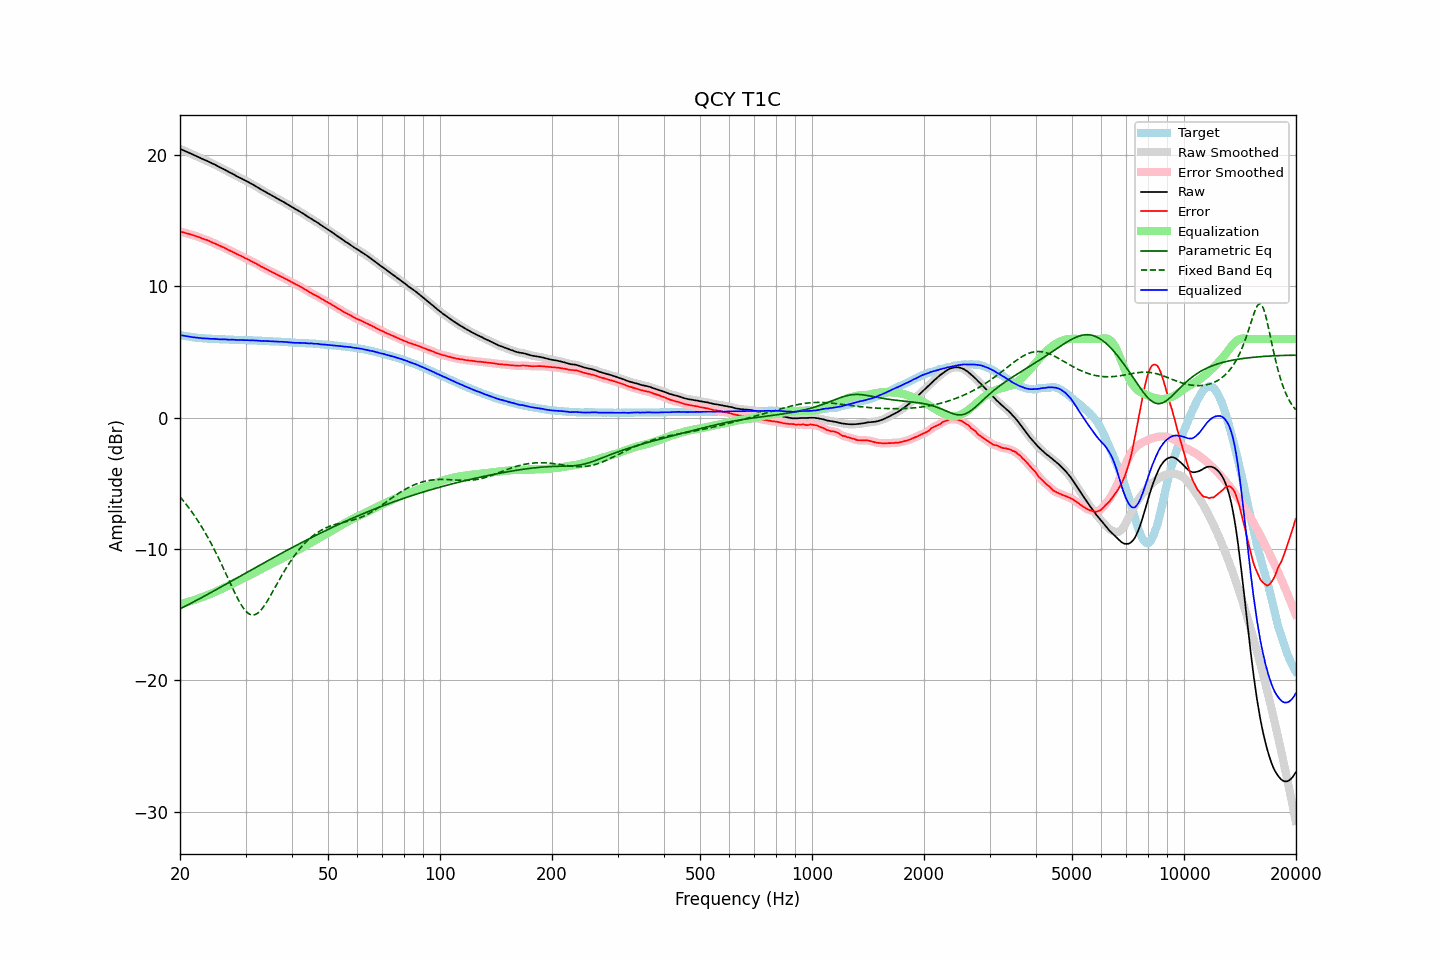

The data file committed next to this chart (first rows):
frequency, raw, error, smoothed, error_smoothed, equalization, parametric_eq, fixed_band_eq, equalized_raw, equalized_smoothed, target
20.00, 20.48, 14.18, 20.48, 14.18, -14.17, -14.55, -6.02, 6.31, 6.30, 6.30
20.20, 20.42, 14.15, 20.42, 14.15, -14.15, -14.49, -6.17, 6.27, 6.28, 6.27
20.40, 20.37, 14.12, 20.37, 14.12, -14.12, -14.43, -6.31, 6.25, 6.25, 6.25
20.61, 20.32, 14.09, 20.32, 14.09, -14.09, -14.37, -6.46, 6.24, 6.23, 6.23
20.81, 20.26, 14.05, 20.26, 14.05, -14.05, -14.30, -6.62, 6.21, 6.21, 6.21
21.02, 20.21, 14.02, 20.21, 14.02, -14.02, -14.24, -6.78, 6.19, 6.19, 6.19
21.23, 20.15, 13.98, 20.15, 13.98, -13.98, -14.18, -6.94, 6.17, 6.17, 6.17
21.44, 20.10, 13.95, 20.10, 13.95, -13.95, -14.12, -7.11, 6.15, 6.15, 6.15
21.66, 20.04, 13.91, 20.04, 13.91, -13.91, -14.05, -7.28, 6.13, 6.13, 6.13
21.87, 19.99, 13.87, 19.99, 13.87, -13.87, -13.99, -7.46, 6.12, 6.12, 6.12
22.09, 19.93, 13.83, 19.93, 13.83, -13.83, -13.92, -7.64, 6.10, 6.11, 6.10
22.31, 19.88, 13.79, 19.88, 13.79, -13.78, -13.86, -7.82, 6.09, 6.09, 6.09
22.54, 19.82, 13.74, 19.82, 13.74, -13.74, -13.79, -8.01, 6.08, 6.08, 6.08
22.76, 19.76, 13.69, 19.76, 13.69, -13.70, -13.73, -8.21, 6.06, 6.06, 6.07
22.99, 19.70, 13.64, 19.70, 13.65, -13.65, -13.66, -8.41, 6.05, 6.05, 6.06
23.22, 19.65, 13.60, 19.65, 13.60, -13.61, -13.59, -8.61, 6.04, 6.04, 6.05
23.45, 19.60, 13.56, 19.60, 13.56, -13.56, -13.53, -8.82, 6.04, 6.04, 6.04
23.69, 19.55, 13.52, 19.55, 13.52, -13.51, -13.46, -9.04, 6.04, 6.03, 6.03
23.92, 19.49, 13.46, 19.49, 13.46, -13.46, -13.39, -9.26, 6.03, 6.03, 6.03
24.16, 19.42, 13.40, 19.43, 13.41, -13.41, -13.33, -9.49, 6.01, 6.02, 6.01
24.40, 19.37, 13.36, 19.37, 13.36, -13.36, -13.26, -9.72, 6.01, 6.01, 6.01
24.65, 19.31, 13.31, 19.31, 13.31, -13.31, -13.19, -9.95, 6.00, 6.01, 6.00
24.89, 19.26, 13.26, 19.25, 13.25, -13.25, -13.12, -10.20, 6.01, 6.00, 6.00
25.14, 19.19, 13.20, 19.19, 13.20, -13.20, -13.06, -10.44, 5.99, 5.99, 5.99
25.39, 19.12, 13.14, 19.12, 13.14, -13.14, -12.99, -10.69, 5.98, 5.98, 5.98
25.65, 19.06, 13.08, 19.06, 13.08, -13.09, -12.92, -10.95, 5.97, 5.98, 5.98
25.91, 19.00, 13.03, 19.00, 13.03, -13.03, -12.85, -11.21, 5.97, 5.97, 5.97
26.16, 18.95, 12.98, 18.94, 12.98, -12.97, -12.78, -11.47, 5.98, 5.97, 5.97
26.43, 18.88, 12.91, 18.88, 12.92, -12.91, -12.71, -11.73, 5.97, 5.97, 5.97
26.69, 18.81, 12.85, 18.81, 12.85, -12.85, -12.65, -12.00, 5.96, 5.96, 5.96
26.96, 18.74, 12.79, 18.74, 12.79, -12.79, -12.58, -12.27, 5.95, 5.95, 5.96
27.23, 18.67, 12.73, 18.68, 12.73, -12.73, -12.51, -12.53, 5.94, 5.94, 5.94
27.50, 18.62, 12.68, 18.62, 12.67, -12.67, -12.44, -12.80, 5.95, 5.95, 5.94
27.77, 18.56, 12.62, 18.55, 12.62, -12.61, -12.37, -13.06, 5.95, 5.94, 5.94
28.05, 18.49, 12.56, 18.49, 12.55, -12.55, -12.30, -13.31, 5.94, 5.94, 5.93
28.33, 18.41, 12.48, 18.42, 12.49, -12.49, -12.23, -13.56, 5.92, 5.92, 5.93
28.62, 18.35, 12.42, 18.35, 12.43, -12.43, -12.16, -13.80, 5.92, 5.92, 5.93
28.90, 18.29, 12.37, 18.29, 12.37, -12.37, -12.09, -14.02, 5.92, 5.92, 5.92
29.19, 18.24, 12.32, 18.23, 12.32, -12.31, -12.03, -14.23, 5.93, 5.92, 5.92
29.48, 18.17, 12.26, 18.17, 12.26, -12.25, -11.96, -14.42, 5.92, 5.92, 5.91
29.78, 18.10, 12.19, 18.11, 12.19, -12.19, -11.89, -14.59, 5.91, 5.91, 5.91
30.08, 18.04, 12.13, 18.04, 12.13, -12.13, -11.82, -14.73, 5.91, 5.91, 5.91
30.38, 17.98, 12.08, 17.98, 12.07, -12.07, -11.75, -14.85, 5.91, 5.90, 5.90
30.68, 17.91, 12.01, 17.91, 12.01, -12.01, -11.68, -14.94, 5.90, 5.90, 5.90
30.99, 17.84, 11.95, 17.84, 11.95, -11.95, -11.61, -14.99, 5.89, 5.89, 5.90
31.30, 17.78, 11.89, 17.78, 11.89, -11.89, -11.54, -15.02, 5.89, 5.89, 5.89
31.61, 17.71, 11.83, 17.71, 11.82, -11.82, -11.48, -15.01, 5.89, 5.89, 5.88
31.93, 17.64, 11.76, 17.64, 11.76, -11.76, -11.41, -14.97, 5.89, 5.89, 5.88
32.24, 17.57, 11.69, 17.57, 11.69, -11.69, -11.34, -14.91, 5.88, 5.88, 5.88
32.57, 17.49, 11.63, 17.49, 11.62, -11.62, -11.27, -14.81, 5.87, 5.87, 5.87
32.89, 17.41, 11.55, 17.41, 11.55, -11.56, -11.20, -14.69, 5.85, 5.86, 5.86
33.22, 17.34, 11.48, 17.34, 11.49, -11.49, -11.13, -14.55, 5.85, 5.85, 5.86
33.55, 17.28, 11.43, 17.28, 11.42, -11.43, -11.07, -14.39, 5.85, 5.85, 5.85
33.89, 17.21, 11.36, 17.21, 11.36, -11.36, -11.00, -14.21, 5.85, 5.85, 5.85
34.23, 17.14, 11.30, 17.14, 11.30, -11.30, -10.93, -14.02, 5.84, 5.84, 5.84
34.57, 17.07, 11.24, 17.07, 11.24, -11.24, -10.86, -13.81, 5.83, 5.84, 5.83
34.92, 17.00, 11.17, 17.00, 11.17, -11.17, -10.80, -13.60, 5.83, 5.83, 5.83
35.27, 16.93, 11.11, 16.93, 11.11, -11.11, -10.73, -13.39, 5.82, 5.82, 5.82
35.62, 16.86, 11.05, 16.86, 11.05, -11.05, -10.66, -13.17, 5.81, 5.81, 5.81
35.97, 16.80, 10.99, 16.80, 10.99, -10.99, -10.59, -12.95, 5.81, 5.81, 5.81
... 635 more rows
